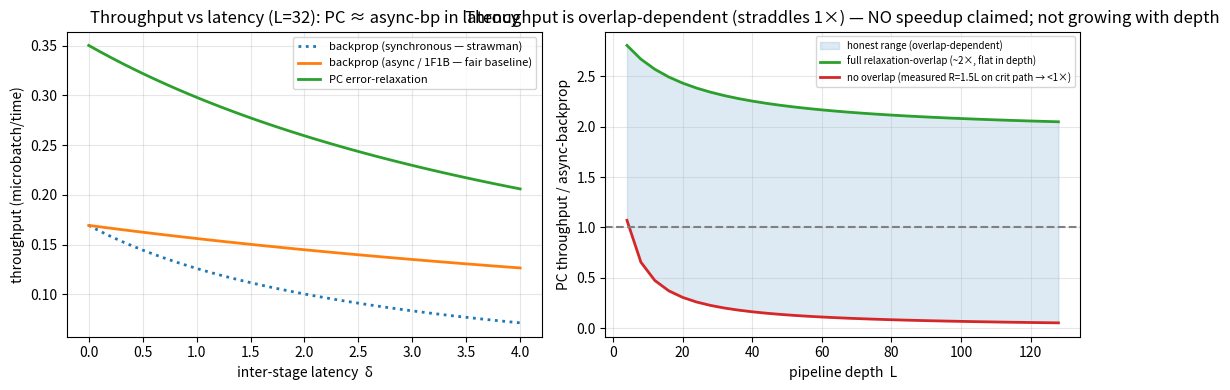

This figure's Python source: (Note: this script raises an exception after producing the figure.)
"""Pipeline-parallelism THROUGHPUT MODEL: PC vs backprop — honest version with an
async-backprop comparator and a sensitivity band.

NOT measured wall-clock — a transparent dependency-structure model. The earlier version
of this script compared PC ONLY against STRICTLY SYNCHRONOUS backprop (latency 2L·δ on the
critical path, "stale gradient is wrong"), which an adversarial review correctly called a
strawman: async-SGD / Hogwild! / PipeDream-1F1B already hide pipeline latency and tolerate
bounded-stale gradients for backprop. So this script now models THREE pipelines and
reports the result as a BAND, not a single number:

  - t_bp_sync  : synchronous backprop — backward sweep + latency 2L·δ on crit path + barrier
  - t_bp_async : async/1F1B backprop  — backward sweep, but latency HIDDEN (overlapped),
                 no hard barrier (this is the FAIR comparator)
  - t_pc       : PC error-relaxation  — NO backward sweep (local update τ_u « τ_b), latency
                 also hidden, BUT pays a non-zero share (frac) of message transit and a
                 measured round-tax R (staleness reconvergence; see pc_staleness_frontier).

HONEST READING: vs async-backprop the latency advantage ~vanishes; what survives is ONLY
the missing-backward-sweep term (1+τ_b)/(R·(1+τ_u)), and only on substrates where the
backward datapath itself is the cost. The durable claim is the qualitative direction +
the substrate property (weight-transport-free, credit-local), NOT a crisp multiplier.
tau_f normalized to 1.
"""
import numpy as np, matplotlib; matplotlib.use("Agg"); import matplotlib.pyplot as plt
TAU_F = 1.0; TAU_B = 2.0; TAU_U = 0.3      # forward / backward / local-update per stage
PC_LAT_FRAC = 0.5                          # PC pays this share of message transit (stalls removed, transit not)
# MEASURED (pc_staleness_frontier.py, 2026-06-20): async error-relaxation reaches the EXACT
# backprop gradient (cosine->1.000) but the rounds-to-converge GROW with depth: stale = L,
# partial-50% = 1.5*L, worst(50%+stale+rand) ~ 4-6*L. So the async relaxation costs R(L)
# LOCAL ROUNDS, R proportional to L -- it does NOT hide latency for free. We encode the
# measured partial-50% law R(L) = TAX_PER_L * L and show that this FLIPS the speedup-vs-depth
# curve from "grows" to "decays": the depth-growing throughput claim is FALSIFIED by measurement.
TAX_PER_L = 1.5                            # measured partial-50% round-tax slope (rounds per layer)
def R_of_L(L): return TAX_PER_L * L        # async relaxation rounds, MEASURED to grow with depth


def t_bp_sync(L, B, delta):   # synchronous: backward + latency on crit path (2L hops) + barrier
    return (B + L - 1) * (TAU_F + TAU_B) + 2 * L * delta + delta
def t_bp_async(L, B, delta):  # 1F1B/async: backward sweep, latency hidden, no hard barrier (FAIR baseline)
    return (B + L - 1) * (TAU_F + TAU_B) + PC_LAT_FRAC * L * delta
def t_pc(L, B, delta):        # PC, OPTIMISTIC: round-tax counted once (full pipeline overlap), no backward sweep
    return (B + L - 1) * (TAU_F + TAX_PER_L * TAU_U) + PC_LAT_FRAC * L * delta
def t_pc_measured(L, B, delta):  # PC, REALISTIC: measured R(L)=1.5L relaxation rounds load the update stage
    return (B + L - 1) * TAU_F + R_of_L(L) * TAU_U + PC_LAT_FRAC * L * delta
def thru(t, B): return B / t


B = 32
# honest no-latency floor/ceiling band: speedup vs ASYNC backprop = (1+tau_b)/(R*(1+tau_u))
def nolat_speedup(tb, tu, R): return (1 + tb) / (R * (1 + tu))
band = [nolat_speedup(tb, tu, R)
        for tb in (1.3, 1.5, 2.0) for tu in (0.1, 0.3, 0.5) for R in (1.0, 1.5, 2.0)]
print("NO-LATENCY speedup vs ASYNC backprop (missing-backward-sweep term only), "
      "over tau_b∈[1.3,2.0] tau_u∈[0.1,0.5] round-tax∈[1,2]:")
print(f"  band = {min(band):.2f}x .. {max(band):.2f}x   (nominal tau_b=2,tau_u=0.3,R=1.5: {nolat_speedup(2.0,0.3,1.5):.2f}x)")
print("vs SYNCHRONOUS backprop (the old strawman) at L=32:")
for d in (0, 1, 2):
    print(f"  delta={d}: PC {thru(t_pc(32,B,d),B)/thru(t_bp_sync(32,B,d),B):.2f}x   "
          f"(vs async-bp: {thru(t_pc(32,B,d),B)/thru(t_bp_async(32,B,d),B):.2f}x)")

# (1) throughput vs latency, L=32 — three pipelines
L = 32; deltas = np.linspace(0, 4, 40)
bps = [thru(t_bp_sync(L, B, d), B) for d in deltas]
bpa = [thru(t_bp_async(L, B, d), B) for d in deltas]
pc = [thru(t_pc(L, B, d), B) for d in deltas]
# (2) speedup vs depth — vs async-bp, OPTIMISTIC (round-tax once) vs MEASURED (R=1.5L)
delta = 0.5; Ls = np.arange(4, 129, 4)
spd_async = [t_bp_async(l, B, delta) / t_pc(l, B, delta) for l in Ls]          # optimistic
spd_measured = [t_bp_async(l, B, delta) / t_pc_measured(l, B, delta) for l in Ls]  # measured R(L)
print("speedup vs depth (vs async-bp): the old 'grows with depth' claim is REFUTED — both")
print("curves are FLAT-to-decaying (avoiding tau_b gives a depth-independent ~2x ceiling under")
print("full overlap; measured R(L)=1.5L erodes it, and pessimistic no-overlap pushes it <1x):")
for l in (8, 32, 64, 128):
    print(f"  L={l:>3}: full-overlap {t_bp_async(l,B,delta)/t_pc_measured(l,B,delta):.2f}x   "
          f"no-overlap {t_bp_async(l,B,delta)/((B+l-1)*TAU_F + R_of_L(l)*TAU_U*(B+l-1) + PC_LAT_FRAC*l*delta):.2f}x")

fig, ax = plt.subplots(1, 2, figsize=(11, 4))
ax[0].plot(deltas, bps, label="backprop (synchronous — strawman)", lw=2, ls=":")
ax[0].plot(deltas, bpa, label="backprop (async / 1F1B — fair baseline)", lw=2)
ax[0].plot(deltas, pc, label="PC error-relaxation", lw=2)
ax[0].set_xlabel("inter-stage latency  δ"); ax[0].set_ylabel("throughput (microbatch/time)")
ax[0].set_title("Throughput vs latency (L=32): PC ≈ async-bp in latency"); ax[0].legend(fontsize=8); ax[0].grid(alpha=0.3)
spd_nooverlap = [t_bp_async(l, B, delta) / ((B+l-1)*TAU_F + R_of_L(l)*TAU_U*(B+l-1) + PC_LAT_FRAC*l*delta) for l in Ls]
ax[1].fill_between(Ls, spd_nooverlap, spd_measured, color="C0", alpha=0.15, label="honest range (overlap-dependent)")
ax[1].plot(Ls, spd_measured, lw=2, color="C2", label="full relaxation-overlap (~2×, flat in depth)")
ax[1].plot(Ls, spd_nooverlap, lw=2, color="C3", label="no overlap (measured R=1.5L on crit path → <1×)")
ax[1].axhline(1, ls="--", c="gray")
ax[1].set_xlabel("pipeline depth  L"); ax[1].set_ylabel("PC throughput / async-backprop")
ax[1].set_title("Throughput is overlap-dependent (straddles 1×) — NO speedup claimed; not growing with depth")
ax[1].legend(fontsize=7); ax[1].grid(alpha=0.3)
plt.tight_layout(); plt.savefig("results/predictive_coding/throughput_model.png", dpi=85)
print("saved results/predictive_coding/throughput_model.png")
